Run: headless pygame with SDL's dummy video driver; simulated clock (each Clock.tick advances the game by its frame time, no real sleeping); random seed 0; keys injected as events and as key.get_pressed() state; mouse plan: one left click at the window centre at the start of phase 2, then a move to the lower-right quarter at the start of phase 3; restart key R tapped at the start of phases 3 and 4.
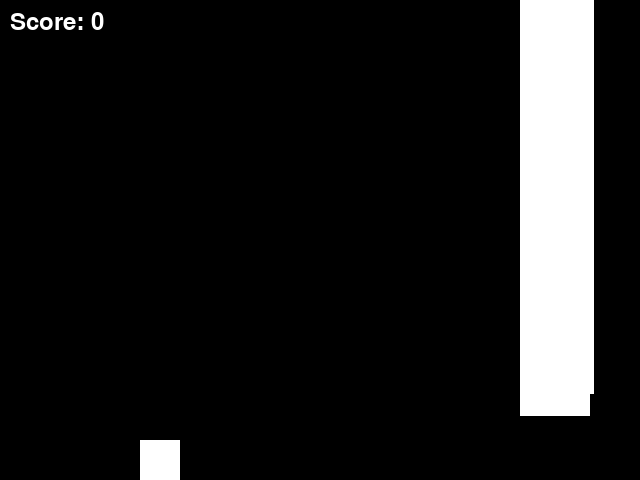
Frame 1 of 4 · flips 1–60 · no input
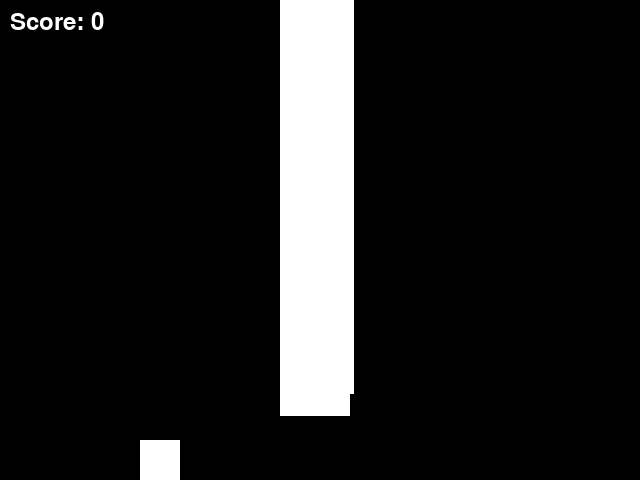
Frame 2 of 4 · flips 61–180 · clicked the window centre · tapped SPACE, RETURN · held RIGHT (→), D
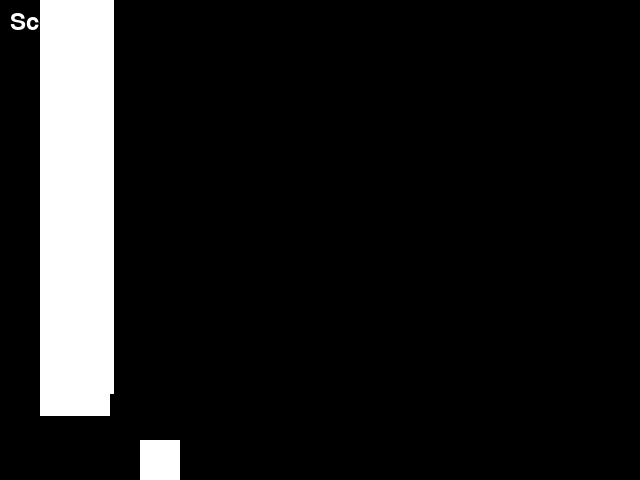
Frame 3 of 4 · flips 181–300 · moved the mouse to the lower-right quarter · tapped R · held DOWN (↓), S
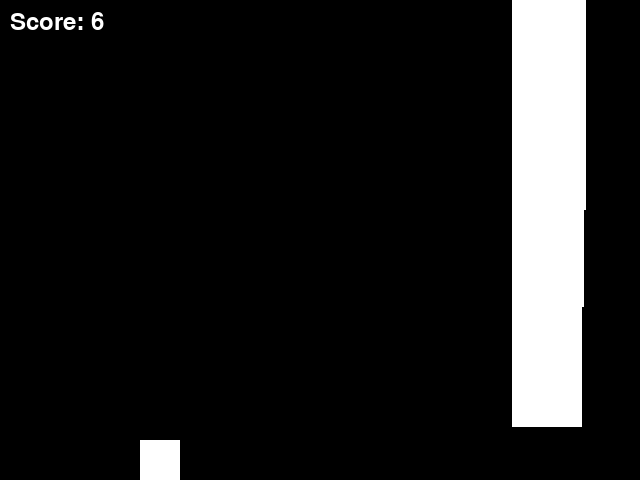
Frame 4 of 4 · flips 301–420 · tapped R · held LEFT (←), A, UP (↑), W

The pygame program that drew these frames:

import pygame
import sys
import random

WIDTH, HEIGHT = 640, 480
FPS = 60

BLACK = (0, 0, 0)
WHITE = (255, 255, 255)

GRAVITY = 1
FLAP_STRENGTH = -10
OBSTACLE_WIDTH = 70
OBSTACLE_HEIGHT = 400
OBSTACLE_GAP_SIZE = 150
OBSTACLE_SPEED = 2


class Game:
    def __init__(self):
        """
        Initialize the game
        self.screen is the Pygame display surface
        self.clock is the Pygame Clock
        self.game_over is a boolean representing whether the game is over
        self.player is the Pixelcopter instance
        self.obstacles is a Pygame sprite Group containing Obstacle instances
        self.all_sprites is a Pygame sprite Group containing all sprites
        """
        self.screen = pygame.display.set_mode((WIDTH, HEIGHT))
        pygame.display.set_caption("Pixelcopter Game")

        self.clock = pygame.time.Clock()
        self.game_over = False

        self.player = Pixelcopter()
        self.obstacles = pygame.sprite.Group()
        self.all_sprites = pygame.sprite.Group(self.player)

        self.score = 0
        self.font = pygame.font.SysFont(None, 36)

        self.spawn_obstacle()

    def spawn_obstacle(self):
        """
        Spawn obstacles in the game world
        """
        top_gap = random.randrange(50, HEIGHT - OBSTACLE_GAP_SIZE - 50)
        bottom_gap = top_gap + OBSTACLE_GAP_SIZE

        top_obstacle = Obstacle(bottom=top_gap)
        bottom_obstacle = Obstacle(top=bottom_gap)

        self.obstacles.add(top_obstacle, bottom_obstacle)
        self.all_sprites.add(self.obstacles)

    def reset_game(self):
        """
        Reset the game to its initial state
        """
        self.game_over = False
        self.player.rect.center = (WIDTH // 4, HEIGHT // 2)
        self.player.velocity = 0
        self.obstacles.empty()
        self.all_sprites = pygame.sprite.Group(self.player)
        self.spawn_obstacle()
        self.score = 0

    def run(self, event):
        """
        Run the game loop
        event is the current Pygame event
        Returns False if the game should exit, True otherwise
        """
        if event.type == pygame.QUIT:
            return False
        elif event.type == pygame.KEYDOWN and not self.game_over:
            if event.key == pygame.K_SPACE:
                self.player.jump()
        elif event.type == pygame.MOUSEBUTTONDOWN and not self.game_over:
            self.player.jump()

        if not self.game_over:
            self.all_sprites.update()

            if pygame.sprite.spritecollide(self.player, self.obstacles, False):
                self.game_over = True

            for obstacle in self.obstacles:
                if obstacle.rect.right < 0:
                    obstacle.kill()
                    self.score += 1

            # Periodically spawn new obstacles
            if len(self.obstacles) < 6:
                self.spawn_obstacle()

        self.screen.fill(BLACK)
        self.all_sprites.draw(self.screen)

        # Display the score
        score_text = self.font.render(f'Score: {self.score}', True, WHITE)
        self.screen.blit(score_text, (10, 10))

        if self.game_over:
            game_over_text = self.font.render('Game Over!', True, WHITE)
            text_rect = game_over_text.get_rect()
            text_rect.center = (WIDTH // 2, HEIGHT // 2)
            self.screen.blit(game_over_text, text_rect)

            if event.type == pygame.KEYDOWN and event.key == pygame.K_r:
                self.reset_game()

        pygame.display.flip()
        self.clock.tick(FPS)

        return True


class Pixelcopter(pygame.sprite.Sprite):
    def __init__(self):
        super().__init__()
        self.image = pygame.Surface((40, 40))
        self.image.fill(WHITE)
        self.rect = self.image.get_rect(center=(WIDTH // 4, HEIGHT // 2))
        self.velocity = 0

    def update(self):
        self.velocity += GRAVITY
        self.rect.y += self.velocity

        # Prevent the player from moving off-screen
        if self.rect.top < 0:
            self.rect.top = 0
            self.velocity = 0
        elif self.rect.bottom > HEIGHT:
            self.rect.bottom = HEIGHT
            self.velocity = 0

    def jump(self):
        self.velocity = FLAP_STRENGTH


class Obstacle(pygame.sprite.Sprite):
    def __init__(self, top=None, bottom=None):
        super().__init__()
        self.image = pygame.Surface((OBSTACLE_WIDTH, OBSTACLE_HEIGHT))
        self.image.fill(WHITE)
        self.rect = self.image.get_rect()
        self.rect.x = WIDTH

        if top is not None:
            self.rect.top = top - OBSTACLE_HEIGHT
        elif bottom is not None:
            self.rect.bottom = bottom

    def update(self):
        self.rect.x -= OBSTACLE_SPEED


if __name__ == "__main__":
    pygame.init()
    game = Game()
    running = True
    while running:
        event = pygame.event.poll()
        running = game.run(event)
    pygame.quit()
